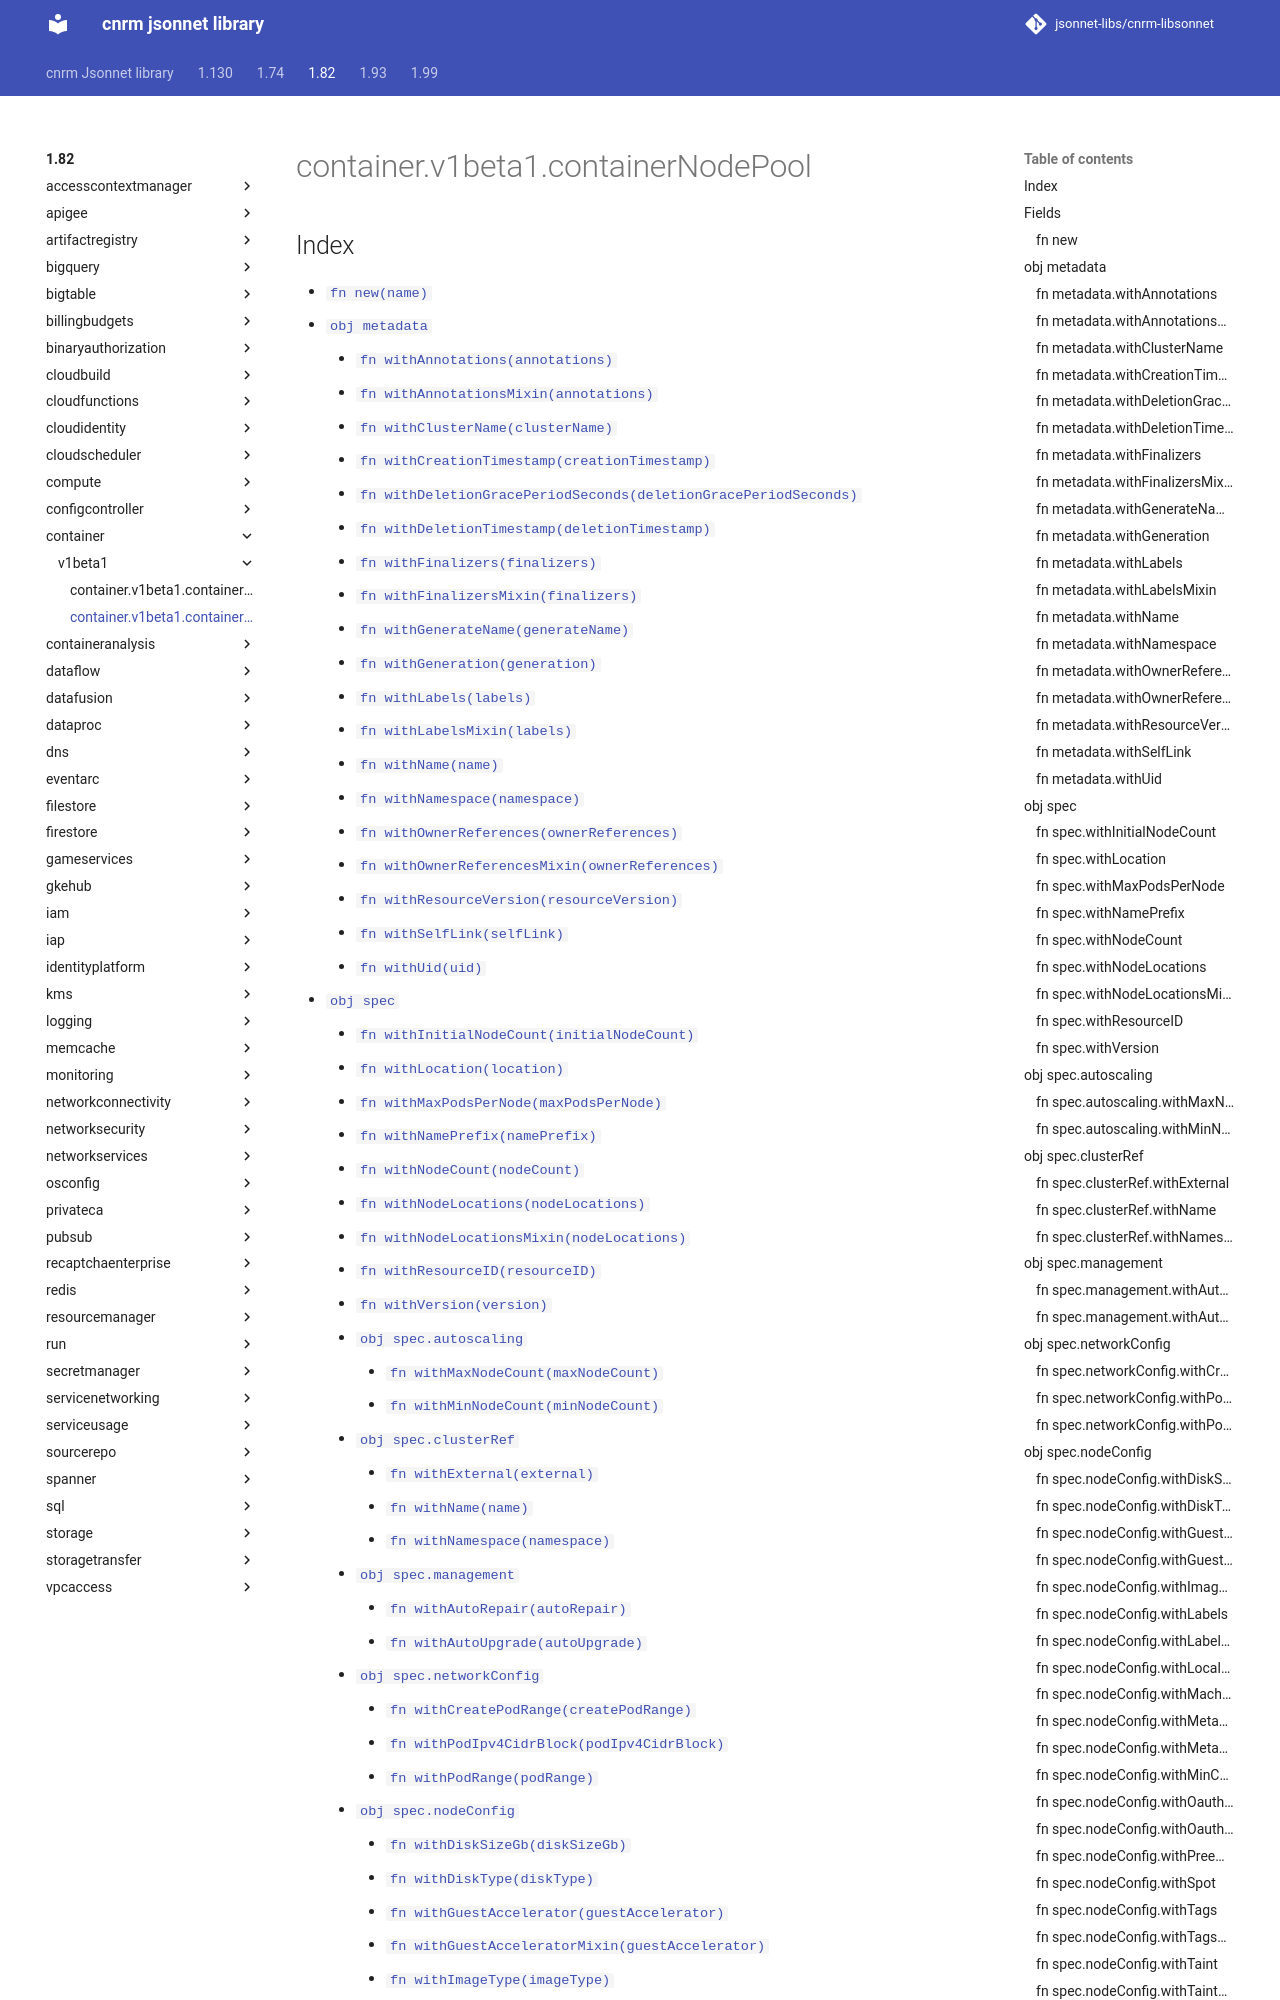

repository: jsonnet-libs/cnrm-libsonnet · page: 1.82/container/v1beta1/containerNodePool/index.html · generator: mkdocs

---
permalink: /1.82/container/v1beta1/containerNodePool/
---

# container.v1beta1.containerNodePool



## Index

* [`fn new(name)`](#fn-new)
* [`obj metadata`](#obj-metadata)
  * [`fn withAnnotations(annotations)`](#fn-metadatawithannotations)
  * [`fn withAnnotationsMixin(annotations)`](#fn-metadatawithannotationsmixin)
  * [`fn withClusterName(clusterName)`](#fn-metadatawithclustername)
  * [`fn withCreationTimestamp(creationTimestamp)`](#fn-metadatawithcreationtimestamp)
  * [`fn withDeletionGracePeriodSeconds(deletionGracePeriodSeconds)`](#fn-metadatawithdeletiongraceperiodseconds)
  * [`fn withDeletionTimestamp(deletionTimestamp)`](#fn-metadatawithdeletiontimestamp)
  * [`fn withFinalizers(finalizers)`](#fn-metadatawithfinalizers)
  * [`fn withFinalizersMixin(finalizers)`](#fn-metadatawithfinalizersmixin)
  * [`fn withGenerateName(generateName)`](#fn-metadatawithgeneratename)
  * [`fn withGeneration(generation)`](#fn-metadatawithgeneration)
  * [`fn withLabels(labels)`](#fn-metadatawithlabels)
  * [`fn withLabelsMixin(labels)`](#fn-metadatawithlabelsmixin)
  * [`fn withName(name)`](#fn-metadatawithname)
  * [`fn withNamespace(namespace)`](#fn-metadatawithnamespace)
  * [`fn withOwnerReferences(ownerReferences)`](#fn-metadatawithownerreferences)
  * [`fn withOwnerReferencesMixin(ownerReferences)`](#fn-metadatawithownerreferencesmixin)
  * [`fn withResourceVersion(resourceVersion)`](#fn-metadatawithresourceversion)
  * [`fn withSelfLink(selfLink)`](#fn-metadatawithselflink)
  * [`fn withUid(uid)`](#fn-metadatawithuid)
* [`obj spec`](#obj-spec)
  * [`fn withInitialNodeCount(initialNodeCount)`](#fn-specwithinitialnodecount)
  * [`fn withLocation(location)`](#fn-specwithlocation)
  * [`fn withMaxPodsPerNode(maxPodsPerNode)`](#fn-specwithmaxpodspernode)
  * [`fn withNamePrefix(namePrefix)`](#fn-specwithnameprefix)
  * [`fn withNodeCount(nodeCount)`](#fn-specwithnodecount)
  * [`fn withNodeLocations(nodeLocations)`](#fn-specwithnodelocations)
  * [`fn withNodeLocationsMixin(nodeLocations)`](#fn-specwithnodelocationsmixin)
  * [`fn withResourceID(resourceID)`](#fn-specwithresourceid)
  * [`fn withVersion(version)`](#fn-specwithversion)
  * [`obj spec.autoscaling`](#obj-specautoscaling)
    * [`fn withMaxNodeCount(maxNodeCount)`](#fn-specautoscalingwithmaxnodecount)
    * [`fn withMinNodeCount(minNodeCount)`](#fn-specautoscalingwithminnodecount)
  * [`obj spec.clusterRef`](#obj-specclusterref)
    * [`fn withExternal(external)`](#fn-specclusterrefwithexternal)
    * [`fn withName(name)`](#fn-specclusterrefwithname)
    * [`fn withNamespace(namespace)`](#fn-specclusterrefwithnamespace)
  * [`obj spec.management`](#obj-specmanagement)
    * [`fn withAutoRepair(autoRepair)`](#fn-specmanagementwithautorepair)
    * [`fn withAutoUpgrade(autoUpgrade)`](#fn-specmanagementwithautoupgrade)
  * [`obj spec.networkConfig`](#obj-specnetworkconfig)
    * [`fn withCreatePodRange(createPodRange)`](#fn-specnetworkconfigwithcreatepodrange)
    * [`fn withPodIpv4CidrBlock(podIpv4CidrBlock)`](#fn-specnetworkconfigwithpodipv4cidrblock)
    * [`fn withPodRange(podRange)`](#fn-specnetworkconfigwithpodrange)
  * [`obj spec.nodeConfig`](#o
